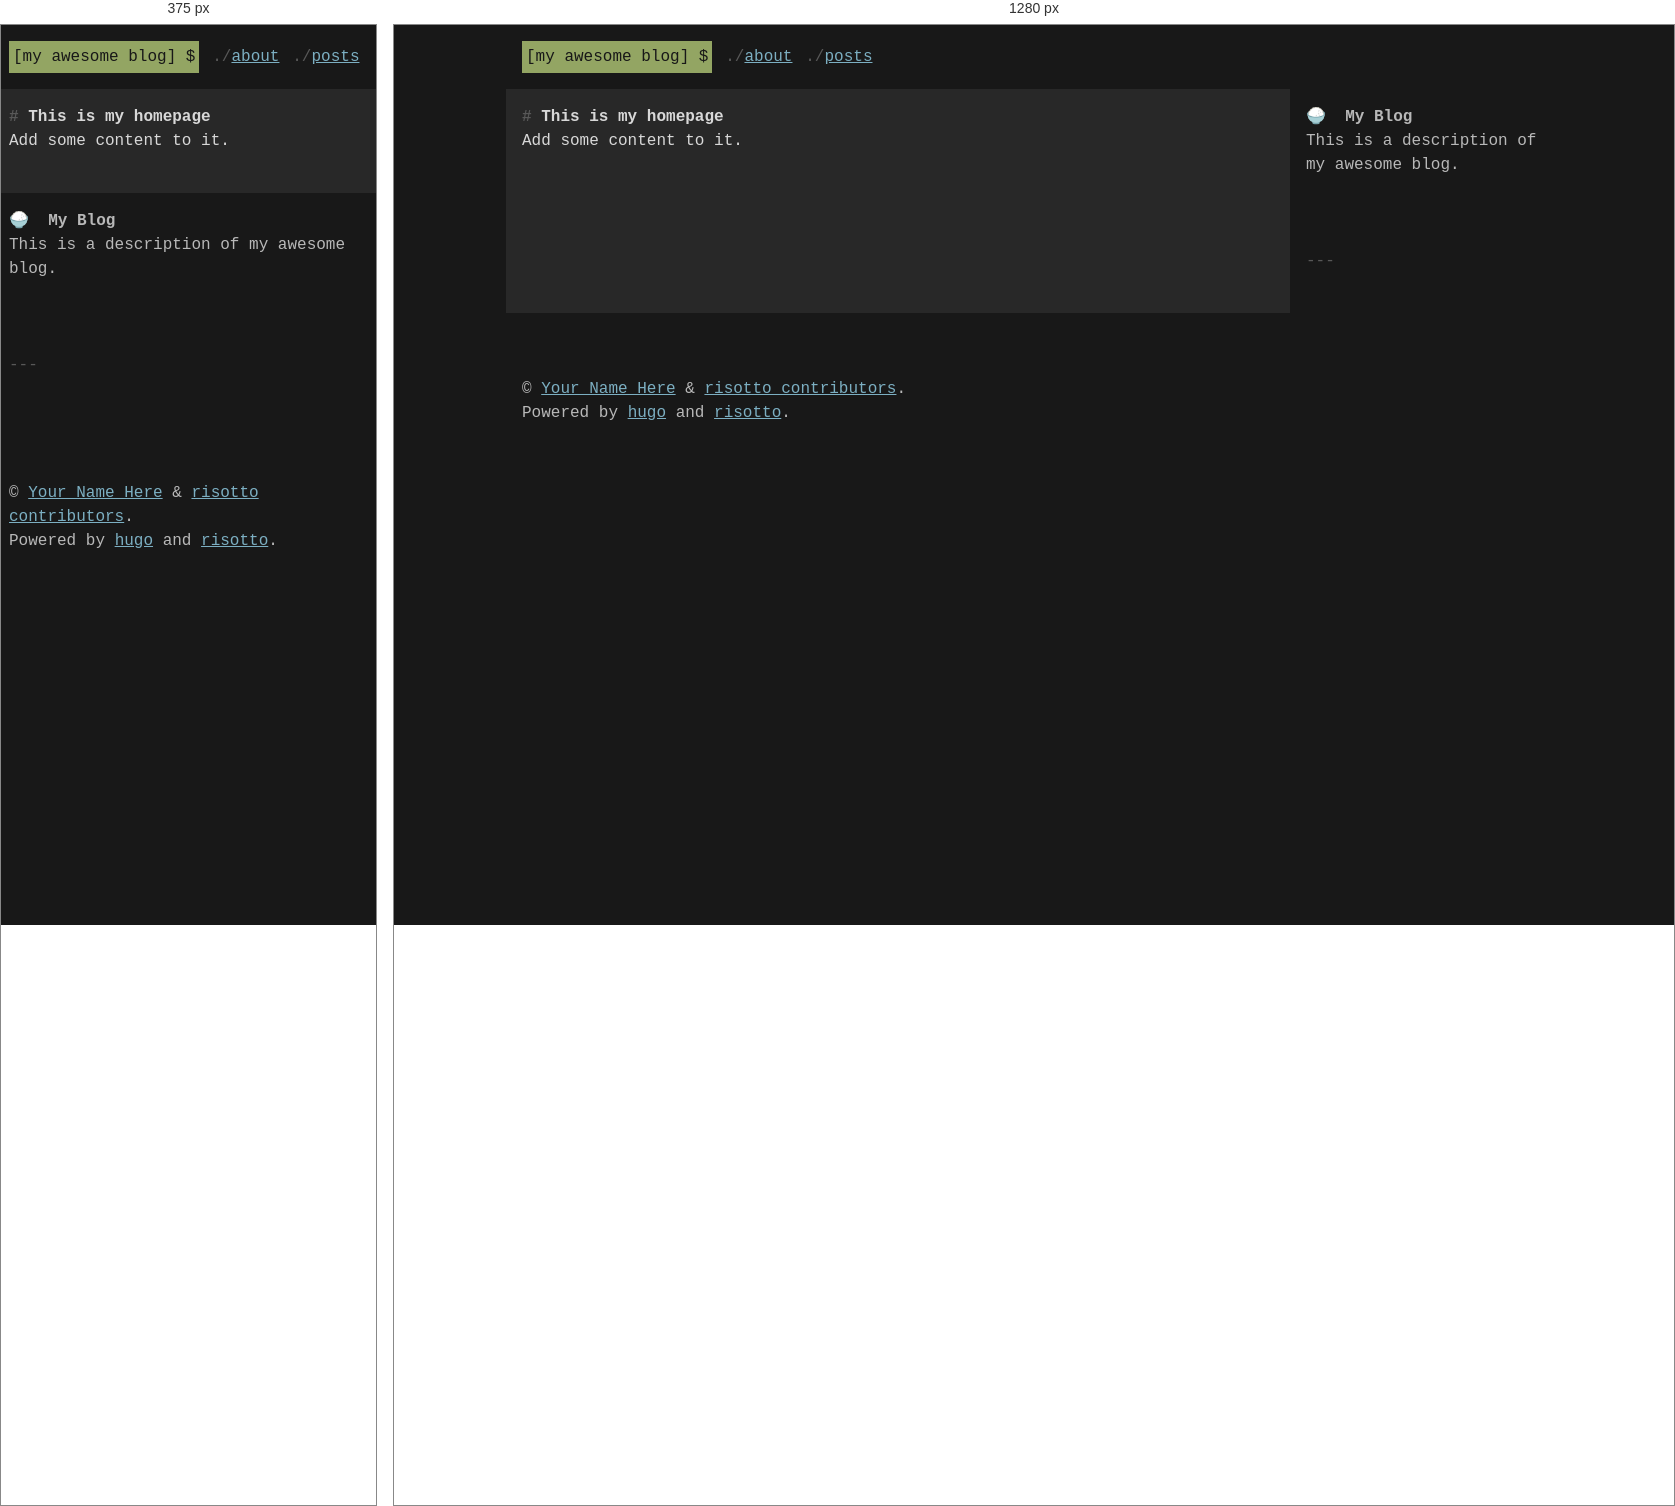
Rendered at 375 px and 1280 px, left to right.

<!-- file: index.html -->
<!DOCTYPE html>
<html lang="en">

    <head>
	<meta name="generator" content="Hugo 0.163.3"><title>My Awesome Blog</title>
<meta name="description" content="This is a description of my awesome blog.">
<meta name="viewport" content="width=device-width, initial-scale=1">
<meta charset="UTF-8"/>


<link rel="stylesheet" href="https://cdnjs.cloudflare.com/ajax/libs/font-awesome/6.6.0/css/all.min.css" integrity="sha512-Kc323vGBEqzTmouAECnVceyQqyqdsSiqLQISBL29aUW4U/M7pSPA/gEUZQqv1cwx4OnYxTxve5UMg5GT6L4JJg==" crossorigin="anonymous" referrerpolicy="no-referrer" />

<link rel="stylesheet" href="https://cdnjs.cloudflare.com/ajax/libs/academicons/1.9.4/css/academicons.min.css" integrity="sha512-IW0nhlW5MgNydsXJO40En2EoCkTTjZhI3yuODrZIc8cQ4h1XcF53PsqDHa09NqnkXuIe0Oiyyj171BqZFwISBw==" crossorigin="anonymous" referrerpolicy="no-referrer" />



<link rel="stylesheet" href="/css/bundle.min.40b67cb5d067799ba5117e780a5a2f4b2d93473817993ff4b6050f6b5580bf42.css" integrity="sha256-QLZ8tdBneZulEX54ClovSy2TRzgXmT/0tgUPa1WAv0I=">


<link rel="stylesheet" href="/css/palettes/base16-dark.min.21f96477cbbfc39381b2d47b7e5e40f99f59746f3fbea00ed13745591312f528.css" integrity="sha256-Iflkd8u/w5OBstR7fl5A&#43;Z9ZdG8/vqAO0TdFWRMS9Sg=">




<link rel="stylesheet" href="/css/custom.min.e3b0c44298fc1c149afbf4c8996fb92427ae41e4649b934ca495991b7852b855.css" integrity="sha256-47DEQpj8HBSa&#43;/TImW&#43;5JCeuQeRkm5NMpJWZG3hSuFU=">








<link rel="alternate" type="application/rss+xml" href="https://example.org/index.xml" title="My Awesome Blog">


<meta property="og:title" content="My Awesome Blog" />
<meta property="og:url" content="https://example.org/" />

  
    <meta property="og:description" content="This is a description of my awesome blog."/> 
  

<meta property="og:locale" content="en" />
<meta property="og:image" content="" />
</head>

    <body>
        <div class="page">

            <header class="page__header"><nav class="page__nav main-nav">
    <ul>
      <li class="nomarker"><h1 class="page__logo"><a href="https://example.org/" class="page__logo-inner">My Awesome Blog</a></h1></li>
    
    
    <li class="main-nav__item"><a class="nav-main-item" href="https://example.org/about/" title="">About</a></li>
    
    <li class="main-nav__item"><a class="nav-main-item" href="https://example.org/posts/" title="">Posts</a></li>
    
    </ul>
</nav>

</header>

            <section class="page__body">
    <h1 id="this-is-my-homepage">This is my homepage</h1>
<p>Add some content to it.</p>


            </section>

            <section class="page__aside">
                <div class="aside__about">
<div class="aside__about">
    <span class="about__logo" role="img">🍚</span>&nbsp;
    
<h1 class="about__title">My Blog</h1>
<p class="about__description">This is a description of my awesome blog.</p>
</div>


<ul class="aside__social-links">
    
    <li>
        <a href="https://github.com/gingersysadmin" rel="me" aria-label="GitHub" title="GitHub"><i class="fa-brands fa-github" aria-hidden="true"></i></a>&nbsp;
    </li>
    
    <li>
        <a href="mailto:example@example.com" rel="me" aria-label="Email" title="Email"><i class="fa-solid fa-envelope" aria-hidden="true"></i></a>&nbsp;
    </li>
    
</ul>
</div>
                <hr>
                <div class="aside__content">
                </div>
            </section>

            <footer class="page__footer"><p>
    
    
    
    
    
    
      
    
      
    
    
    
      
      
          
            
          
      
    
</p>
<br /><br />
<p class="copyright">© <a href="https://example.com">Your Name Here</a> &amp; <a href="https://github.com/joeroe/risotto/graphs/contributors">risotto contributors</a>.</p>
<p class="advertisement">Powered by <a href="https://gohugo.io/">hugo</a> and <a href="https://github.com/joeroe/risotto">risotto</a>.</p>
</footer>

        </div>
    </body>

</html>


/* @media block from css/bundle.min.40b67cb5d067799ba5117e780a5a2f4b2d93473817993ff4b6050f6b5580bf42.css */
@media(min-width:45rem){.page{grid-template-areas:"header  header" "body    aside" "footer  footer";grid-template-columns:minmax(0,1fr)15rem;grid-column-gap:2rem}}